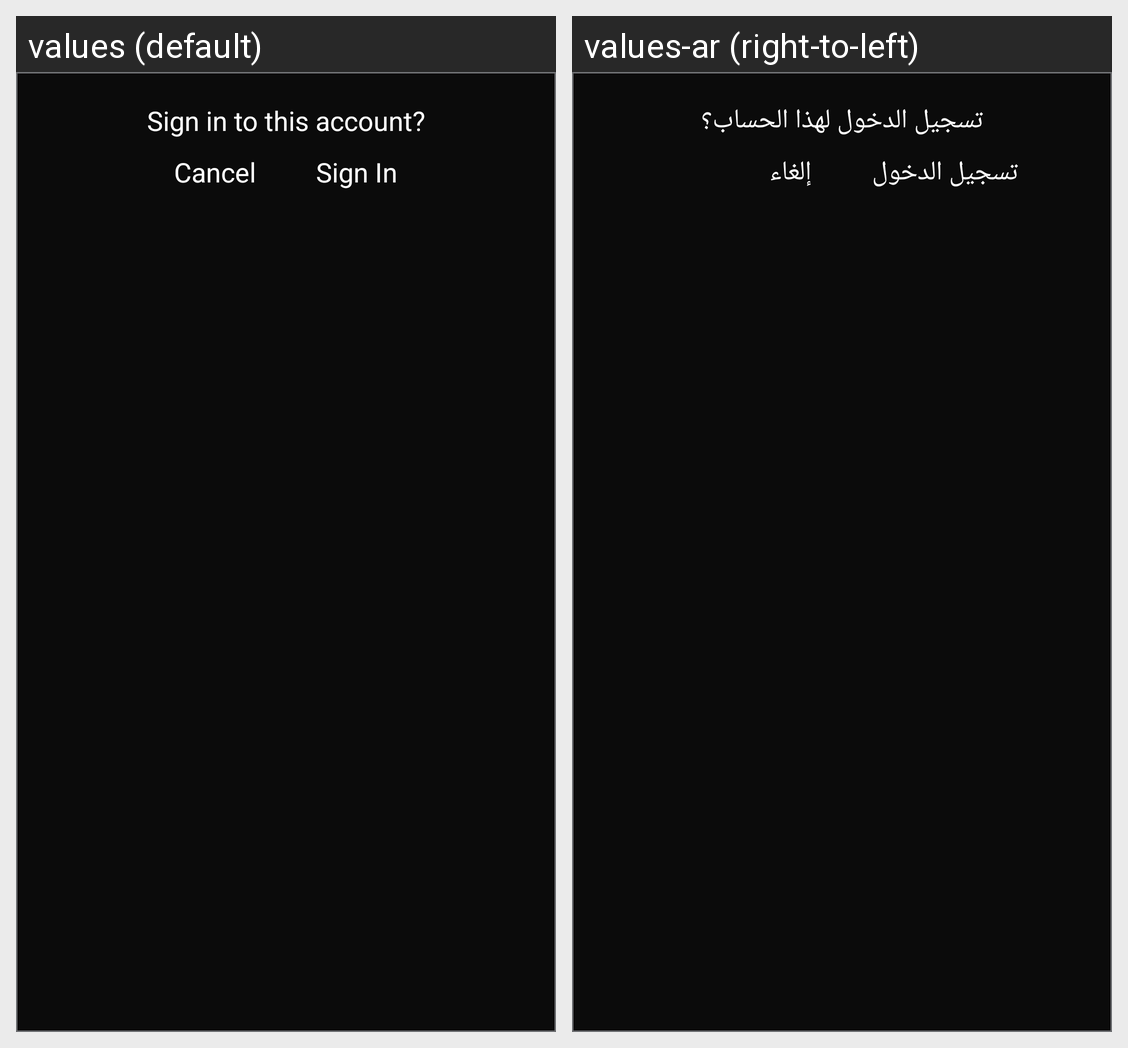

This grid shows one Android layout under two languages. Give, for every string resource on the screen, its name, the default text and each shown locale's text.
Android screen res/layout/dialog_another_login.xml rendered under 2 locales, left to right: values (default), values-ar (right-to-left). Device: Nexus 5 (rendered at 1080×1920; each locale shown at half size, 540×960, under a caption strip naming it); theme AppTheme.
Strings drawn on this screen, with the default value and each locale's value (text and hints the layout hard-codes, and strings that could not be matched under every locale, appear in the picture but are not listed):

sign_in_to_this_account
  values: Sign in to this account?
  values-ar: تسجيل الدخول لهذا الحساب؟

sign_in
  values: Sign In
  values-ar: تسجيل الدخول

cancel
  values: Cancel
  values-ar: إلغاء
